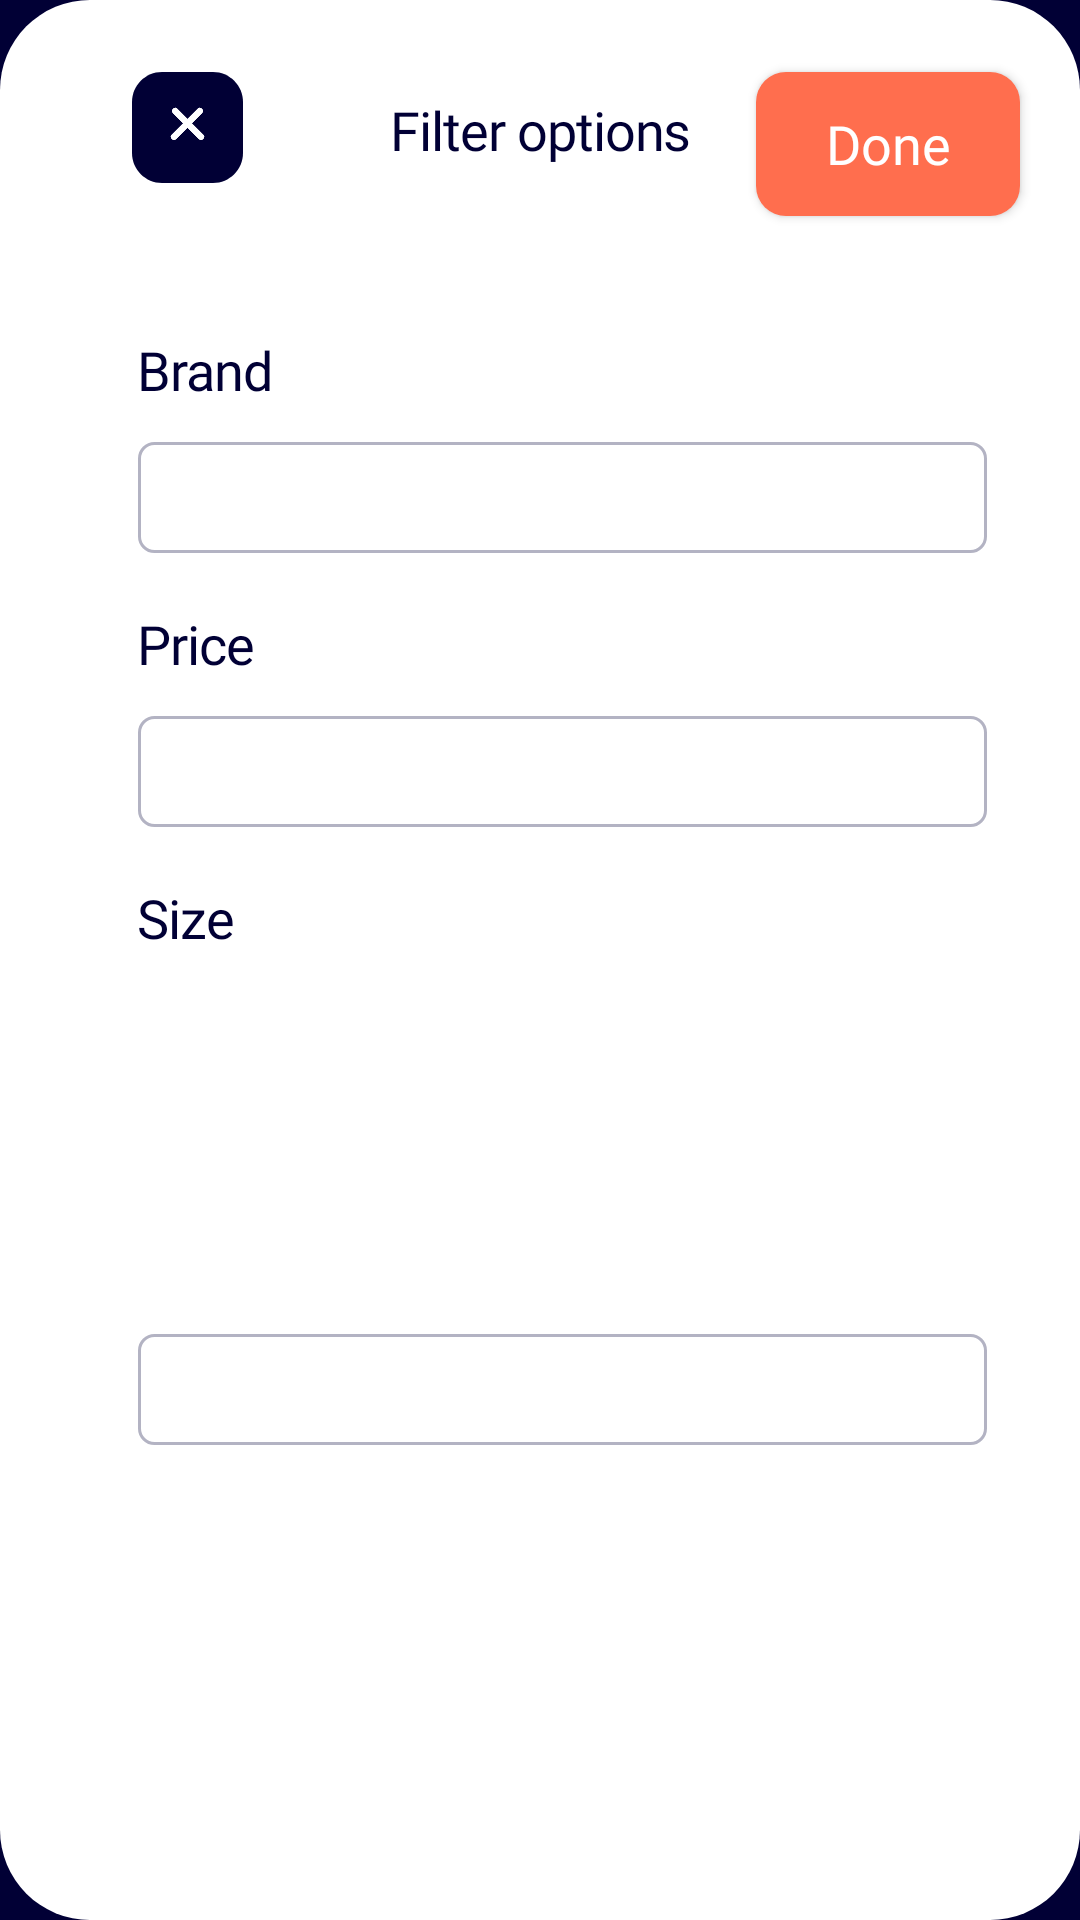

Produce the Android XML layout that renders to this screen, including the resource entries it uses.
<!-- AndroidManifest.xml: application theme Theme.SplashScreenTheme -->
<!-- res/layout/bottom_sheet_home.xml -->
<?xml version="1.0" encoding="utf-8"?>
<androidx.constraintlayout.widget.ConstraintLayout xmlns:android="http://schemas.android.com/apk/res/android"
    xmlns:app="http://schemas.android.com/apk/res-auto"
    android:layout_width="match_parent"
    android:layout_height="wrap_content"
    android:background="@drawable/bottom_sheet_background">

    <ImageButton
        android:id="@+id/button_close"
        android:layout_width="wrap_content"
        android:layout_height="wrap_content"
        android:layout_marginStart="@dimen/close_button_margin_start"
        android:layout_marginTop="@dimen/first_item_bottom_sheet_margin_top"
        android:background="@android:color/transparent"
        android:src="@drawable/ic_close"
        app:layout_constraintStart_toStartOf="parent"
        app:layout_constraintTop_toTopOf="parent" />

    <TextView
        android:id="@+id/title"
        style="@style/text_bottom_sheet_title"
        android:layout_width="0dp"
        android:layout_height="wrap_content"
        android:layout_marginTop="@dimen/bottom_sheet_title_margin_top"
        android:gravity="center"
        android:text="@string/filter_options"
        app:layout_constraintEnd_toEndOf="parent"
        app:layout_constraintStart_toStartOf="parent"
        app:layout_constraintTop_toTopOf="parent" />

    <Button
        android:id="@+id/button_done"
        style="@style/text_bottom_sheet_button_done"
        android:layout_width="wrap_content"
        android:layout_height="wrap_content"
        android:layout_marginTop="@dimen/first_item_bottom_sheet_margin_top"
        android:layout_marginEnd="@dimen/bottom_sheet_button_done_margin_end"
        android:background="@drawable/done_button_background"
        android:text="@string/done"
        android:textAllCaps="false"
        app:backgroundTint="@color/ecommerce_orange"
        app:layout_constraintEnd_toEndOf="parent"
        app:layout_constraintTop_toTopOf="parent" />

    <TextView
        android:id="@+id/text_brand"
        style="@style/text_bottom_sheet_title"
        android:layout_width="wrap_content"
        android:layout_height="wrap_content"
        android:layout_marginStart="@dimen/bottom_sheet_children_margin_start"
        android:layout_marginTop="@dimen/bottom_sheet_text_brand_margin_top"
        android:text="@string/brand"
        app:layout_constraintStart_toStartOf="parent"
        app:layout_constraintTop_toBottomOf="@id/button_close" />

    <Spinner
        android:id="@+id/spinner_brand"
        style="@style/EcommerceSpinnerStyle"
        android:layout_width="0dp"
        android:layout_height="wrap_content"
        android:layout_marginStart="@dimen/bottom_sheet_children_margin_start"
        android:layout_marginTop="@dimen/bottom_sheet_spinner_margin_top"
        android:layout_marginEnd="@dimen/bottom_sheet_children_margin_end"
        android:background="@drawable/bottom_sheet_spinner"
        android:minHeight="@dimen/bottom_sheet_spinner_min_height"
        android:pointerIcon="text"
        android:spinnerMode="dropdown"
        app:layout_constraintEnd_toEndOf="parent"
        app:layout_constraintStart_toStartOf="parent"
        app:layout_constraintTop_toBottomOf="@id/text_brand" />

    <TextView
        android:id="@+id/text_price"
        style="@style/text_bottom_sheet_title"
        android:layout_width="wrap_content"
        android:layout_height="wrap_content"
        android:layout_marginStart="@dimen/bottom_sheet_children_margin_start"
        android:layout_marginTop="@dimen/bottom_sheet_text_margin_top"
        android:text="@string/price"
        app:layout_constraintStart_toStartOf="parent"
        app:layout_constraintTop_toBottomOf="@id/spinner_brand" />

    <Spinner
        android:id="@+id/spinner_price"
        style="@style/EcommerceSpinnerStyle"
        android:layout_width="0dp"
        android:layout_height="wrap_content"
        android:layout_marginStart="@dimen/bottom_sheet_children_margin_start"
        android:layout_marginTop="@dimen/bottom_sheet_spinner_margin_top"
        android:layout_marginEnd="@dimen/bottom_sheet_children_margin_end"
        android:background="@drawable/bottom_sheet_spinner"
        android:minHeight="@dimen/bottom_sheet_spinner_min_height"
        android:spinnerMode="dropdown"
        app:layout_constraintEnd_toEndOf="parent"
        app:layout_constraintStart_toStartOf="parent"
        app:layout_constraintTop_toBottomOf="@id/text_price" />

    <TextView
        android:id="@+id/text_size"
        style="@style/text_bottom_sheet_title"
        android:layout_width="wrap_content"
        android:layout_height="wrap_content"
        android:layout_marginStart="@dimen/bottom_sheet_children_margin_start"
        android:layout_marginTop="@dimen/bottom_sheet_text_margin_top"
        android:text="@string/size"
        app:layout_constraintStart_toStartOf="parent"
        app:layout_constraintTop_toBottomOf="@id/spinner_price" />

    <Spinner
        android:id="@+id/spinner_size"
        style="@style/EcommerceSpinnerStyle"
        android:layout_width="0dp"
        android:layout_height="wrap_content"
        android:layout_marginStart="@dimen/bottom_sheet_children_margin_start"
        android:layout_marginTop="@dimen/bottom_sheet_spinner_margin_top"
        android:layout_marginEnd="@dimen/bottom_sheet_children_margin_end"
        android:layout_marginBottom="@dimen/bottom_sheet_last_item_margin_bottom"
        android:background="@drawable/bottom_sheet_spinner"
        android:minHeight="@dimen/bottom_sheet_spinner_min_height"
        android:spinnerMode="dropdown"
        app:layout_constraintBottom_toBottomOf="parent"
        app:layout_constraintEnd_toEndOf="parent"
        app:layout_constraintStart_toStartOf="parent"
        app:layout_constraintTop_toBottomOf="@id/text_size" />

    <ImageButton
        android:id="@+id/brand_image_button"
        android:layout_width="wrap_content"
        android:layout_height="wrap_content"
        android:layout_marginEnd="10dp"
        android:background="@android:color/transparent"
        android:clickable="false"
        android:focusable="false"
        android:src="@drawable/ic_baseline_keyboard_arrow_down_24"
        app:layout_constraintBottom_toBottomOf="@id/spinner_brand"
        app:layout_constraintEnd_toEndOf="@id/spinner_brand"
        app:layout_constraintTop_toTopOf="@id/spinner_brand" />

    <ImageButton
        android:id="@+id/price_image_button"
        android:layout_width="wrap_content"
        android:layout_height="wrap_content"
        android:layout_marginEnd="10dp"
        android:background="@android:color/transparent"
        android:clickable="false"
        android:focusable="false"
        android:src="@drawable/ic_baseline_keyboard_arrow_down_24"
        app:layout_constraintBottom_toBottomOf="@id/spinner_price"
        app:layout_constraintEnd_toEndOf="@id/spinner_price"
        app:layout_constraintTop_toTopOf="@id/spinner_price" />

    <ImageButton
        android:id="@+id/size_image_button"
        android:layout_width="wrap_content"
        android:layout_height="wrap_content"
        android:layout_marginEnd="10dp"
        android:background="@android:color/transparent"
        android:clickable="false"
        android:focusable="false"
        android:src="@drawable/ic_baseline_keyboard_arrow_down_24"
        app:layout_constraintBottom_toBottomOf="@id/spinner_size"
        app:layout_constraintEnd_toEndOf="@id/spinner_size"
        app:layout_constraintTop_toTopOf="@id/spinner_size" />
</androidx.constraintlayout.widget.ConstraintLayout>
<!-- resources referenced by this layout -->
<resources>
  <color name="ecommerce_orange">#FF6E4E</color>
  <dimen name="bottom_sheet_button_done_margin_end">20dp</dimen>
  <dimen name="bottom_sheet_children_margin_end">31dp</dimen>
  <dimen name="bottom_sheet_children_margin_start">46dp</dimen>
  <dimen name="bottom_sheet_last_item_margin_bottom">44dp</dimen>
  <dimen name="bottom_sheet_spinner_margin_top">12dp</dimen>
  <dimen name="bottom_sheet_spinner_min_height">37dp</dimen>
  <dimen name="bottom_sheet_text_brand_margin_top">50dp</dimen>
  <dimen name="bottom_sheet_text_margin_top">18dp</dimen>
  <dimen name="bottom_sheet_title_margin_top">31dp</dimen>
  <dimen name="close_button_margin_start">44dp</dimen>
  <dimen name="first_item_bottom_sheet_margin_top">24dp</dimen>
  <!-- drawable bottom_sheet_background (drawable) -->
  <?xml version="1.0" encoding="utf-8"?>
  <shape xmlns:android="http://schemas.android.com/apk/res/android">
      <corners android:radius="30dp" />
      <solid android:color="@color/ecommerce_on_background" />
  </shape>
  <!-- drawable bottom_sheet_spinner (drawable) -->
  <?xml version="1.0" encoding="utf-8"?>
  <shape xmlns:android="http://schemas.android.com/apk/res/android">
      <corners android:radius="5dp" />
      <solid android:color="#FFFFFF" />
      <stroke
          android:width="1dp"
          android:color="@color/ecommerce_grey_dark" />
  </shape>
  <!-- drawable done_button_background (drawable) -->
  <?xml version="1.0" encoding="utf-8"?>
  <shape xmlns:android="http://schemas.android.com/apk/res/android">
      <corners android:radius="10dp" />
      <solid android:color="@color/ecommerce_orange" />
  </shape>
  <string name="brand">Brand</string>
  <string name="done">Done</string>
  <string name="filter_options">Filter options</string>
  <string name="price">Price</string>
  <string name="size">Size</string>
  <style name="EcommerceSpinnerStyle">
          <item name="android:fontWeight">400</item>
          <item name="android:textColor">@color/ecommerce_deep_blue</item>
          <item name="android:textSize">18sp</item>
          <item name="android:fontFamily">@font/mark_pro</item>
      </style>
  <style name="text_bottom_sheet_button_done">
          <item name="android:fontWeight">500</item>
          <item name="android:textColor">@color/white</item>
          <item name="android:textSize">18sp</item>
          <item name="android:fontFamily">@font/mark_pro</item>
      </style>
  <style name="text_bottom_sheet_title">
          <item name="android:fontWeight">500</item>
          <item name="android:textColor">@color/ecommerce_deep_blue</item>
          <item name="android:textSize">18sp</item>
          <item name="android:fontFamily">@font/mark_pro</item>
          <item name="android:letterSpacing">-0.02</item>
      </style>
  <style name="Theme.SplashScreenTheme" parent="Theme.MaterialComponents.DayNight.NoActionBar">
          <item name="android:windowBackground">@drawable/splash_image</item>
      </style>
  <color name="ecommerce_on_background">#FFFFFF</color>
  <color name="ecommerce_grey_dark">#B3B3C3</color>
  <color name="ecommerce_deep_blue">#010035</color>
  <color name="white">#FFFFFFFF</color>
  <!-- drawable splash_circle (drawable) -->
  <?xml version="1.0" encoding="utf-8"?>
  <vector xmlns:android="http://schemas.android.com/apk/res/android"
      android:width="132dp"
      android:height="132dp"
      android:viewportWidth="24.0"
      android:viewportHeight="24.0">
  
      <path
          android:fillColor="@color/ecommerce_orange"
          android:pathData="M12,12m-10,0a10,10 0,1 1,20 0a10,10 0,1 1,-20 0"/>
  </vector>
</resources>
